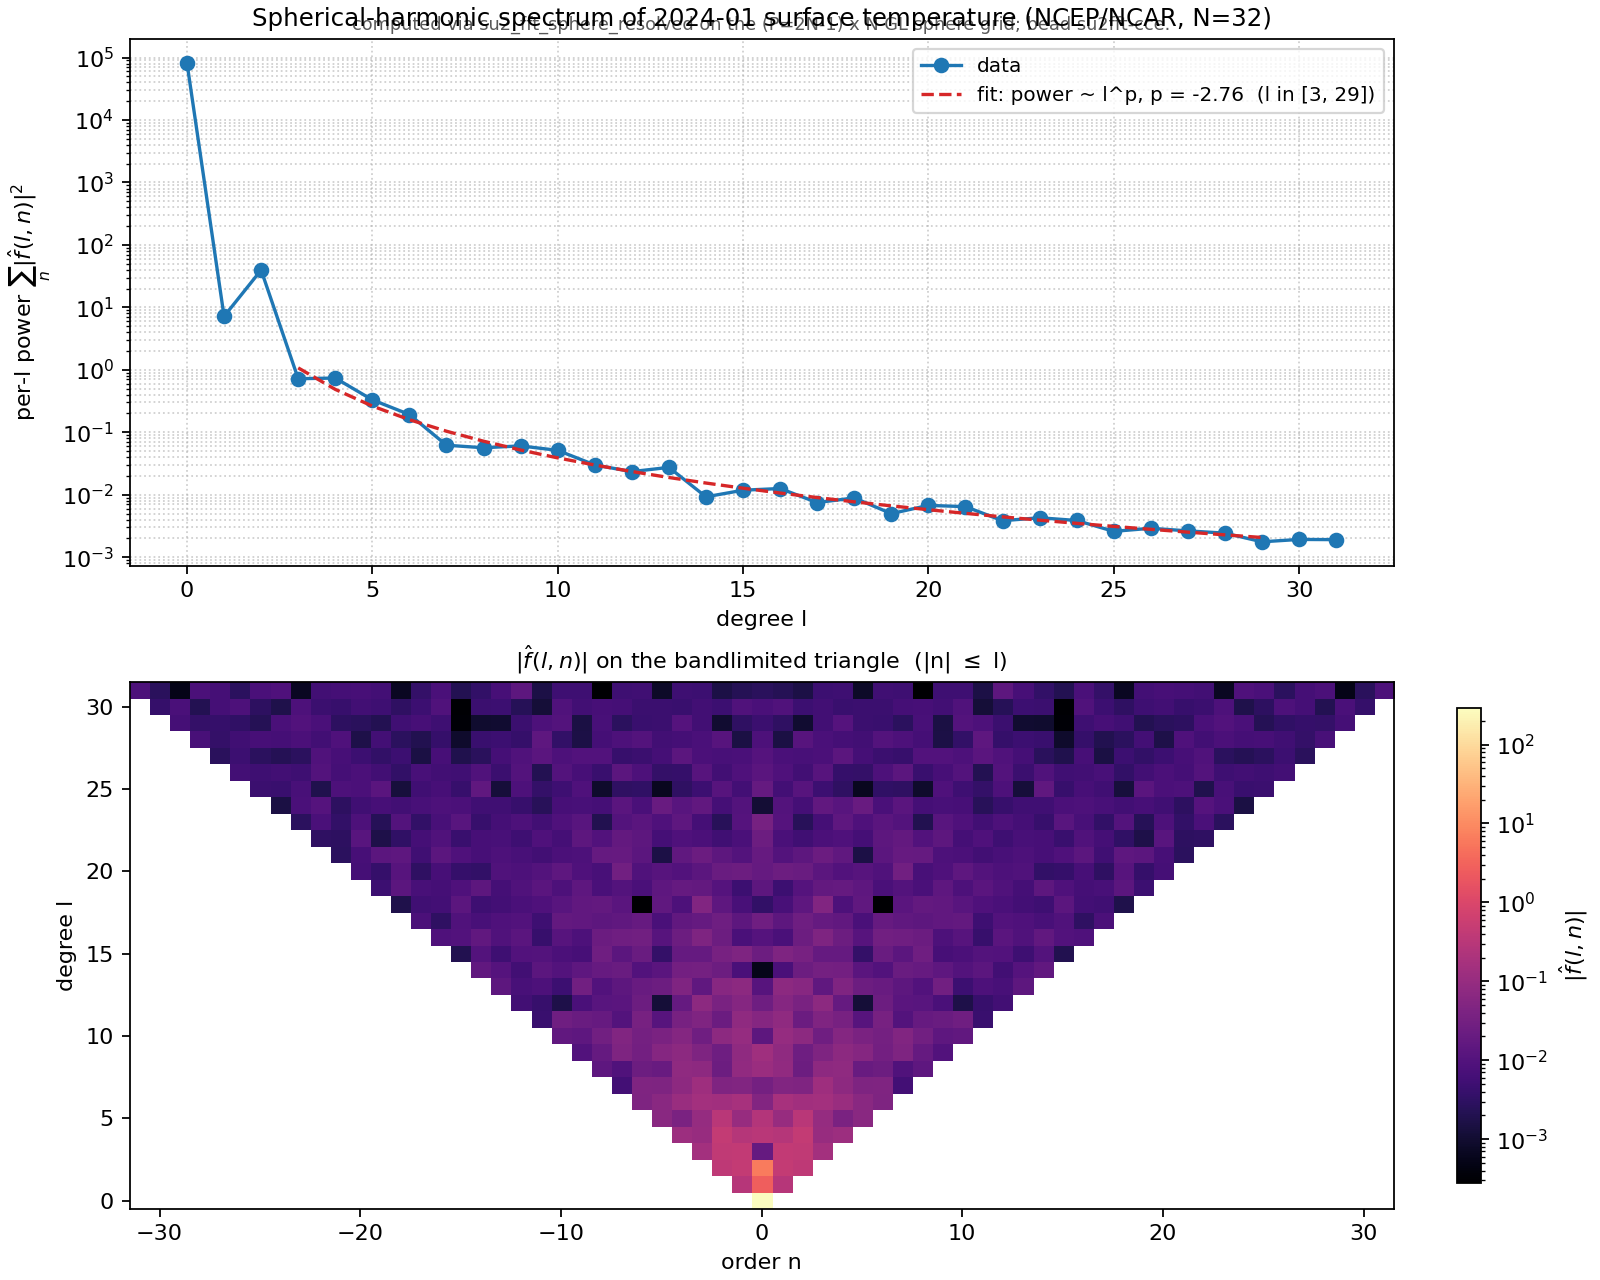

The file beside this chart, header and first rows:
l, power, log10_power
0, 8.19843502994259179e+04, 4.91373095936848703e+00
1, 7.17813564956664329e+00, 8.56011661200009488e-01
2, 3.95896714349585395e+01, 1.59758189744362733e+00
3, 7.20116362855211189e-01, -1.42597320703887864e-01
4, 7.38349603020462264e-01, -1.31737954285865377e-01
5, 3.30309855669589425e-01, -4.81078467788873310e-01
6, 1.92515396646318337e-01, -7.15534531552149411e-01
7, 6.20688266438232869e-02, -1.20712646448941241e+00
8, 5.65048999016753151e-02, -1.24791389009223352e+00
9, 6.05288758622333084e-02, -1.21803739169726821e+00
10, 5.13386461547337969e-02, -1.28955558824114358e+00
11, 3.00085267843149678e-02, -1.52275532497326682e+00
12, 2.34264013129179098e-02, -1.63029442117592316e+00
13, 2.74332336590454896e-02, -1.56172299744439758e+00
14, 9.25306206743589307e-03, -2.03371452467415459e+00
15, 1.18120324770801255e-02, -1.92767536761643288e+00
16, 1.25754709200956178e-02, -1.90047574271978448e+00
17, 7.49050896119042228e-03, -2.12548867208333592e+00
18, 8.89156573859102399e-03, -2.05102175626758854e+00
19, 4.98420786531834827e-03, -2.30240385381311885e+00
20, 6.74936325247538303e-03, -2.17073719738828697e+00
21, 6.44544713325835746e-03, -2.19074694940894243e+00
22, 3.83679595234886518e-03, -2.41603129674259831e+00
23, 4.27710717952271054e-03, -2.36884986667279662e+00
24, 3.86872963398210683e-03, -2.41243161987101695e+00
25, 2.59092621390704173e-03, -2.58654495496064607e+00
26, 2.90343187656982816e-03, -2.53708835939366528e+00
27, 2.63751732346155033e-03, -2.57880467919792800e+00
28, 2.42568298824277816e-03, -2.61516595757204895e+00
29, 1.76274933284569402e-03, -2.75380944101993919e+00
30, 1.92359533327132498e-03, -2.71588628521487152e+00
31, 1.90960668118516394e-03, -2.71905607452247189e+00
